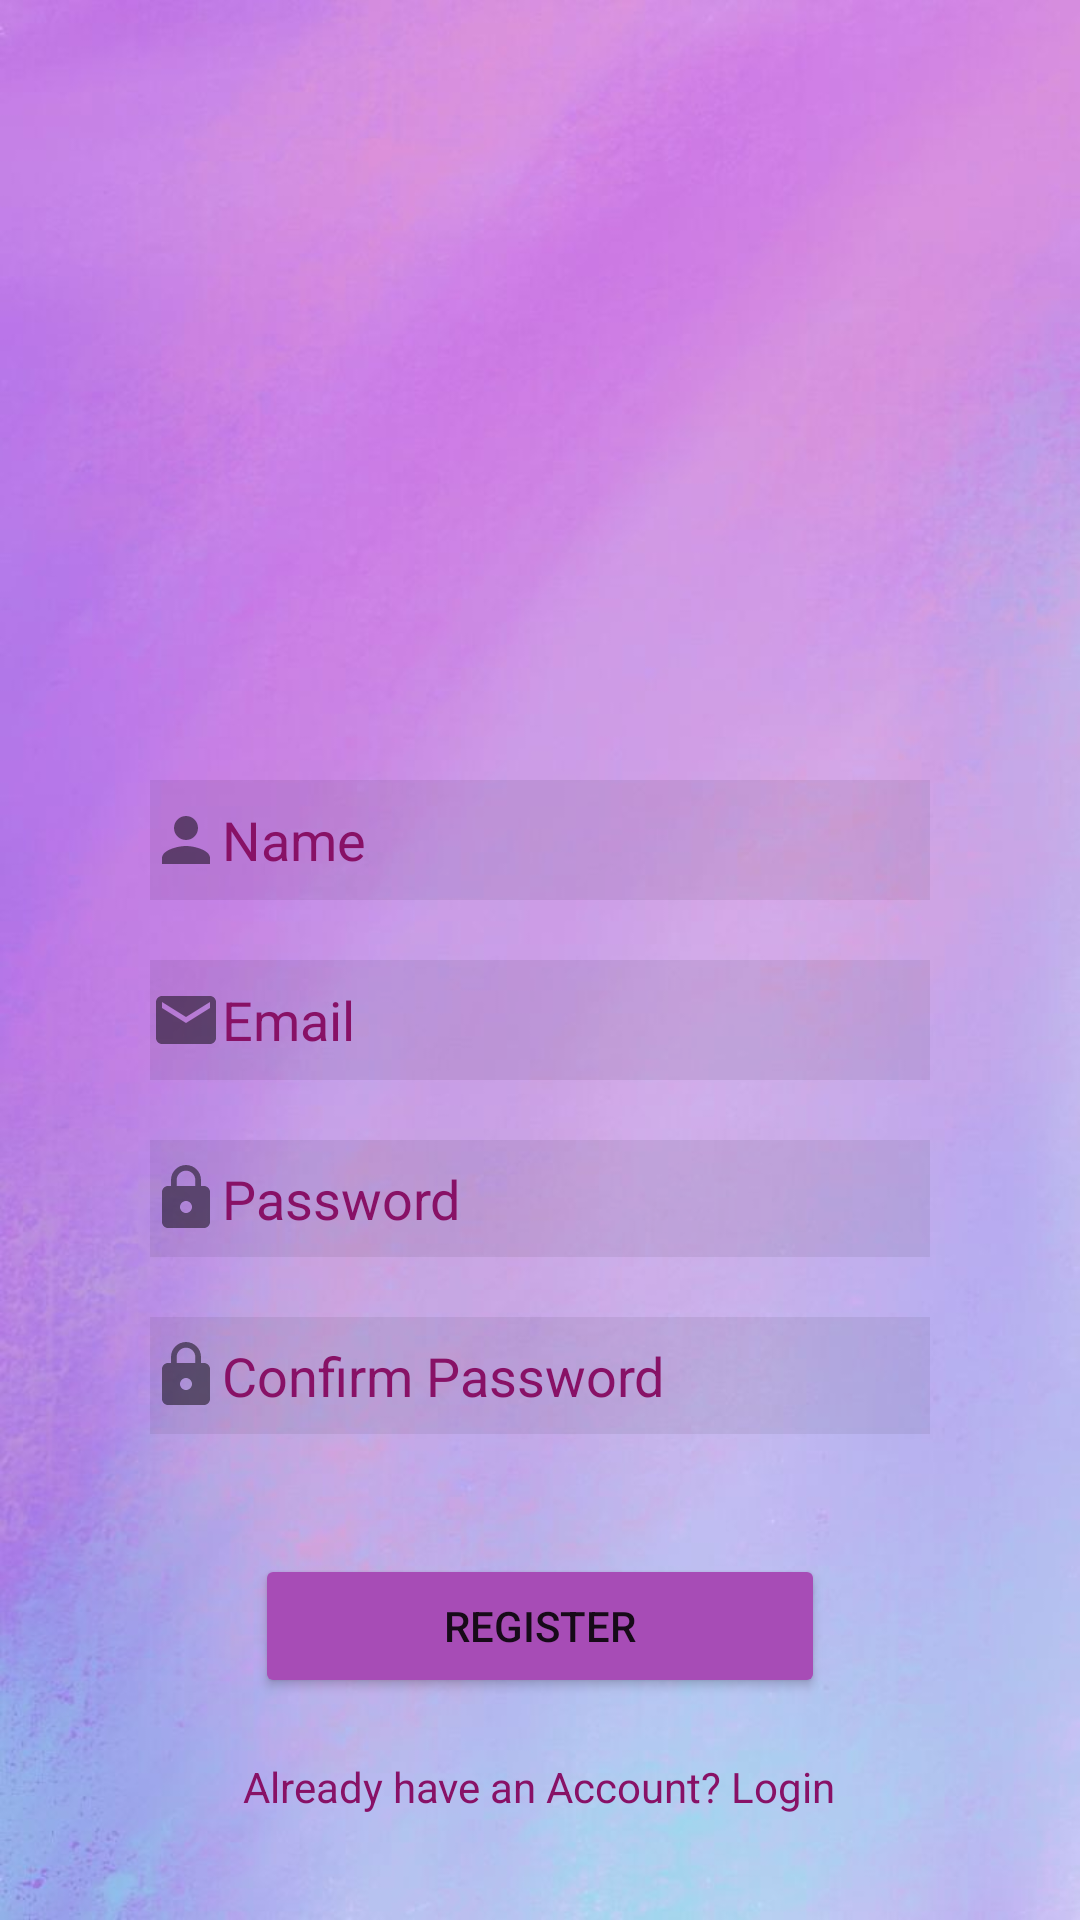

Here is an Android app screen rendered from its layout file. Give the layout XML and the strings, colors and styles it references.
<!-- AndroidManifest.xml: application theme AppTheme -->
<!-- res/layout/activity_sign_up.xml -->
<?xml version="1.0" encoding="utf-8"?>

<androidx.appcompat.widget.LinearLayoutCompat xmlns:android="http://schemas.android.com/apk/res/android"
    xmlns:app="http://schemas.android.com/apk/res-auto"
    xmlns:tools="http://schemas.android.com/tools"
    android:layout_width="match_parent"
    android:layout_height="wrap_content"
    android:background="@drawable/gradient"
    android:orientation="vertical"
    android:gravity="center_horizontal"
    tools:context=".Auth.signUp">
    <ImageView
        android:layout_marginTop="20dp"
        android:id="@+id/logo"
        android:layout_width="match_parent"
        android:layout_height="150dp"
        android:scaleType="fitCenter"
        app:srcCompat="@drawable/logo2" />
    <EditText
        android:id="@+id/et3"
        android:layout_width="260dp"
        android:layout_height="40dp"
        android:layout_marginTop="90dp"
        android:background="#11000000"
        android:ems="10"
        android:drawableLeft="@drawable/ic_person"
        android:hint="Name"
        android:textColorHint="#881166"
        android:inputType="textPersonName"
        android:text="" />

    <EditText
        android:id="@+id/et1"
        android:layout_width="260dp"
        android:layout_height="40dp"
        android:layout_marginTop="20dp"
        android:background="#11000000"
        android:ems="10"
        android:drawableLeft="@drawable/ic_mail_black_24dp"
        android:hint="Email"
        android:textColorHint="#881166"
        android:inputType="textEmailAddress"
        android:text="" />

    <EditText
        android:id="@+id/et2"
        android:layout_width="260dp"
        android:layout_height="39dp"
        android:layout_marginTop="20dp"
        android:background="#11000000"
        android:drawableLeft="@drawable/ic_lock"
        android:ems="10"
        android:hint="Password"
        android:inputType="textPassword"
        android:text=""
        android:textColorHint="#881166" />
    <EditText
        android:id="@+id/et4"
        android:layout_width="260dp"
        android:layout_height="39dp"
        android:layout_marginTop="20dp"
        android:background="#11000000"
        android:drawableLeft="@drawable/ic_lock"
        android:ems="10"
        android:hint="Confirm Password"
        android:inputType="textPassword"
        android:text=""
        android:textColorHint="#881166" />

    <Button
        android:id="@+id/bt1"
        android:layout_width="190dp"
        android:layout_height="wrap_content"
        android:layout_marginTop="40dp"
        android:backgroundTint="#A74CB6"

        android:text="Register" />

    <TextView
        android:id="@+id/TVlogin"
        android:layout_marginTop="20dp"
        android:layout_width="wrap_content"
        android:layout_height="wrap_content"
        android:text="Already have an Account? Login"
        android:textColor="#881166"
        />

    <ProgressBar
        android:id="@+id/progressBarSignup"
        style="?android:attr/progressBarStyle"
        android:layout_width="wrap_content"
        android:layout_height="wrap_content"
        android:layout_marginTop="20dp"

        android:visibility="invisible" />


</androidx.appcompat.widget.LinearLayoutCompat>
<!-- resources referenced by this layout -->
<resources>
  <!-- drawable gradient: jpg bitmap (drawable-v24, 31927 bytes) -->
  <!-- drawable ic_lock (drawable) -->
  <vector android:alpha="0.49" android:height="24dp"
      android:viewportHeight="24.0" android:viewportWidth="24.0"
      android:width="24dp" xmlns:android="http://schemas.android.com/apk/res/android">
      <path android:fillColor="#FF000000" android:pathData="M18,8h-1L17,6c0,-2.76 -2.24,-5 -5,-5S7,3.24 7,6v2L6,8c-1.1,0 -2,0.9 -2,2v10c0,1.1 0.9,2 2,2h12c1.1,0 2,-0.9 2,-2L20,10c0,-1.1 -0.9,-2 -2,-2zM12,17c-1.1,0 -2,-0.9 -2,-2s0.9,-2 2,-2 2,0.9 2,2 -0.9,2 -2,2zM15.1,8L8.9,8L8.9,6c0,-1.71 1.39,-3.1 3.1,-3.1 1.71,0 3.1,1.39 3.1,3.1v2z"/>
  </vector>
  <!-- drawable ic_mail_black_24dp (drawable) -->
  <vector android:alpha="0.49" android:height="24dp"
      android:viewportHeight="24.0" android:viewportWidth="24.0"
      android:width="24dp" xmlns:android="http://schemas.android.com/apk/res/android">
      <path android:fillColor="#FF000000" android:pathData="M20,4L4,4c-1.1,0 -1.99,0.9 -1.99,2L2,18c0,1.1 0.9,2 2,2h16c1.1,0 2,-0.9 2,-2L22,6c0,-1.1 -0.9,-2 -2,-2zM20,8l-8,5 -8,-5L4,6l8,5 8,-5v2z"/>
  </vector>
  <!-- drawable ic_person (drawable) -->
  <vector android:alpha="0.49" android:height="24dp"
      android:viewportHeight="24.0" android:viewportWidth="24.0"
      android:width="24dp" xmlns:android="http://schemas.android.com/apk/res/android">
      <path android:fillColor="#FF000000" android:pathData="M12,12c2.21,0 4,-1.79 4,-4s-1.79,-4 -4,-4 -4,1.79 -4,4 1.79,4 4,4zM12,14c-2.67,0 -8,1.34 -8,4v2h16v-2c0,-2.66 -5.33,-4 -8,-4z"/>
  </vector>
  <style name="AppTheme" parent="Theme.AppCompat.Light.NoActionBar">
          
          <item name="colorPrimary">@color/colorPrimary</item>
          <item name="colorPrimaryDark">@color/colorPrimaryDark</item>
          <item name="colorAccent">@color/colorAccent</item>
  
  
      </style>
  <color name="colorPrimary">#673AB7</color>
  <color name="colorPrimaryDark">#512DA8</color>
  <color name="colorAccent">#FF5252</color>
</resources>
